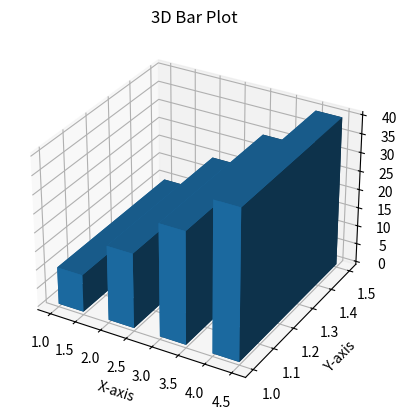

Reproduce this figure in Python.
import matplotlib.pyplot as plt
fig=plt.figure()
ax=fig.add_subplot(111,projection='3d')
x=[1,2,3,4]
y=[1,1,1,1]
z=[0,0,0,0]
dx=[0.5,0.5,0.5,0.5]
dy=[0.5,0.5,0.5,0.5]
dz=[10,20,30,40]
ax.bar3d(x,y,z,dx,dy,dz)
ax.set_title("3D Bar Plot")
ax.set_xlabel("X-axis")
ax.set_ylabel("Y-axis")
ax.set_zlabel("Height")
plt.show()
